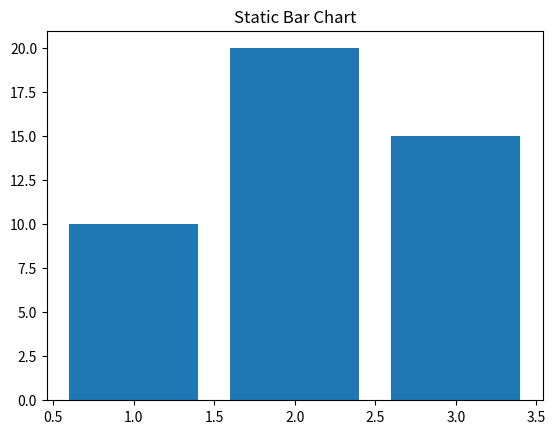

Write Python code to recreate this figure. (Note: this script raises an exception after producing the figure.)
import matplotlib.pyplot as plt
# Create a basic bar chart.
plt.bar([1, 2, 3], [10, 20, 15])
plt.title('Static Bar Chart')
# Save the figure in the charts folder using the unique filename provided by the backend.
plt.savefig('charts/7d049e68-52f2-47cc-9971-d2b374fc05ac.png')
